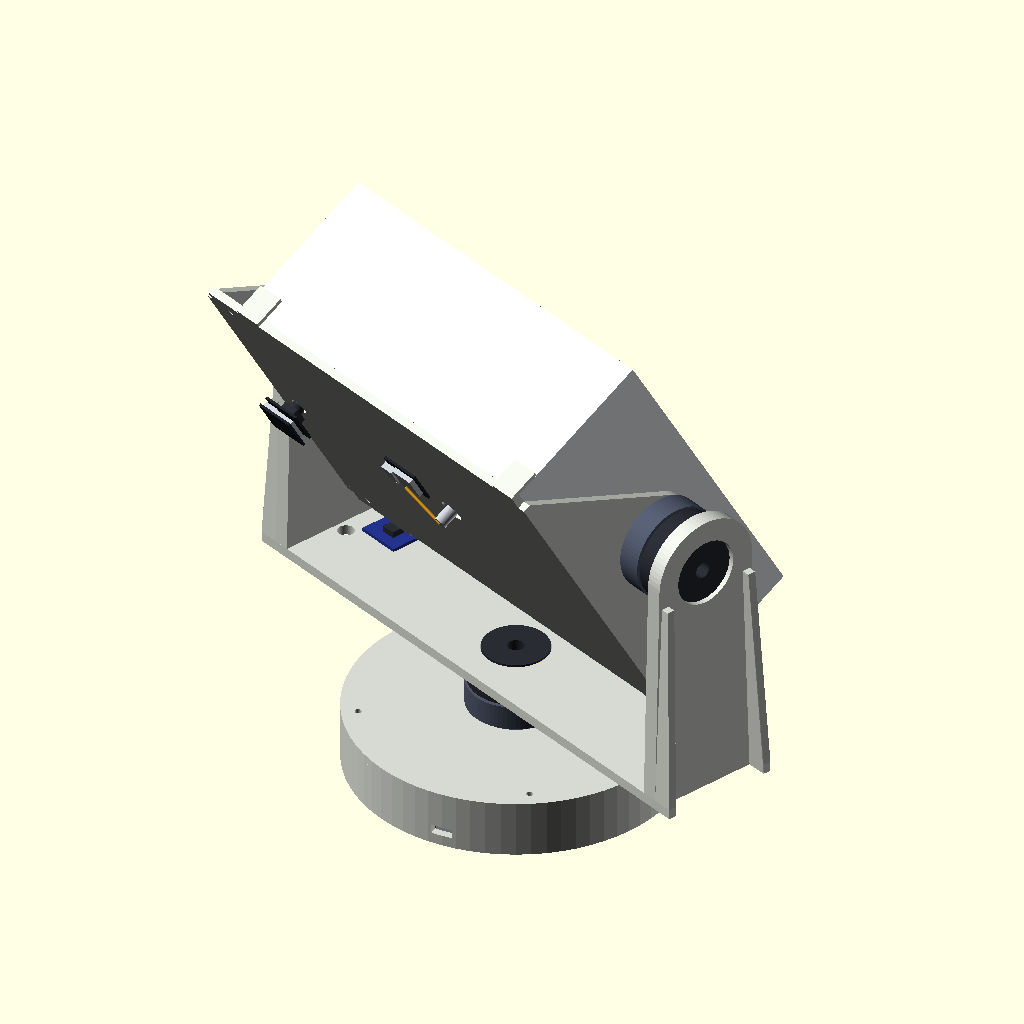
Cell 1: the model at its default parameters.
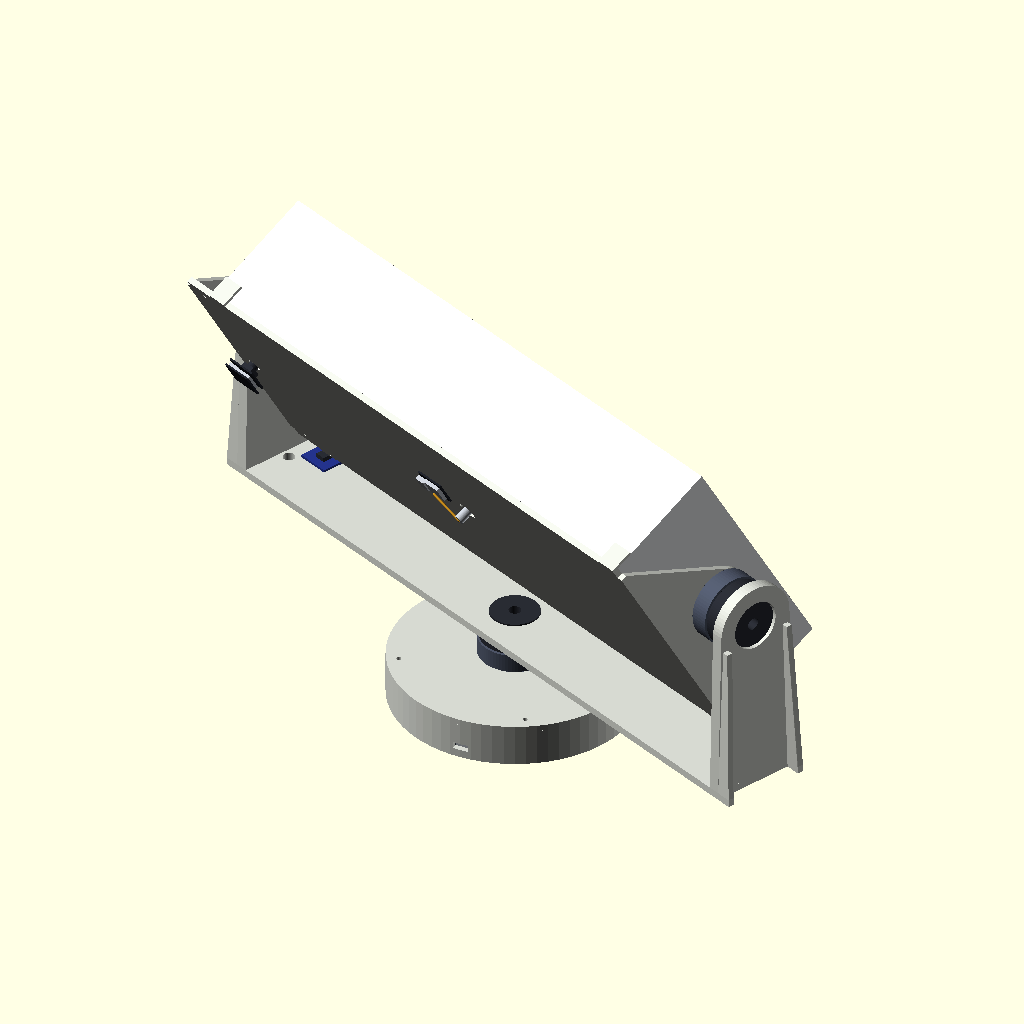
Cell 2: ant_w = 388 (everything else at default).
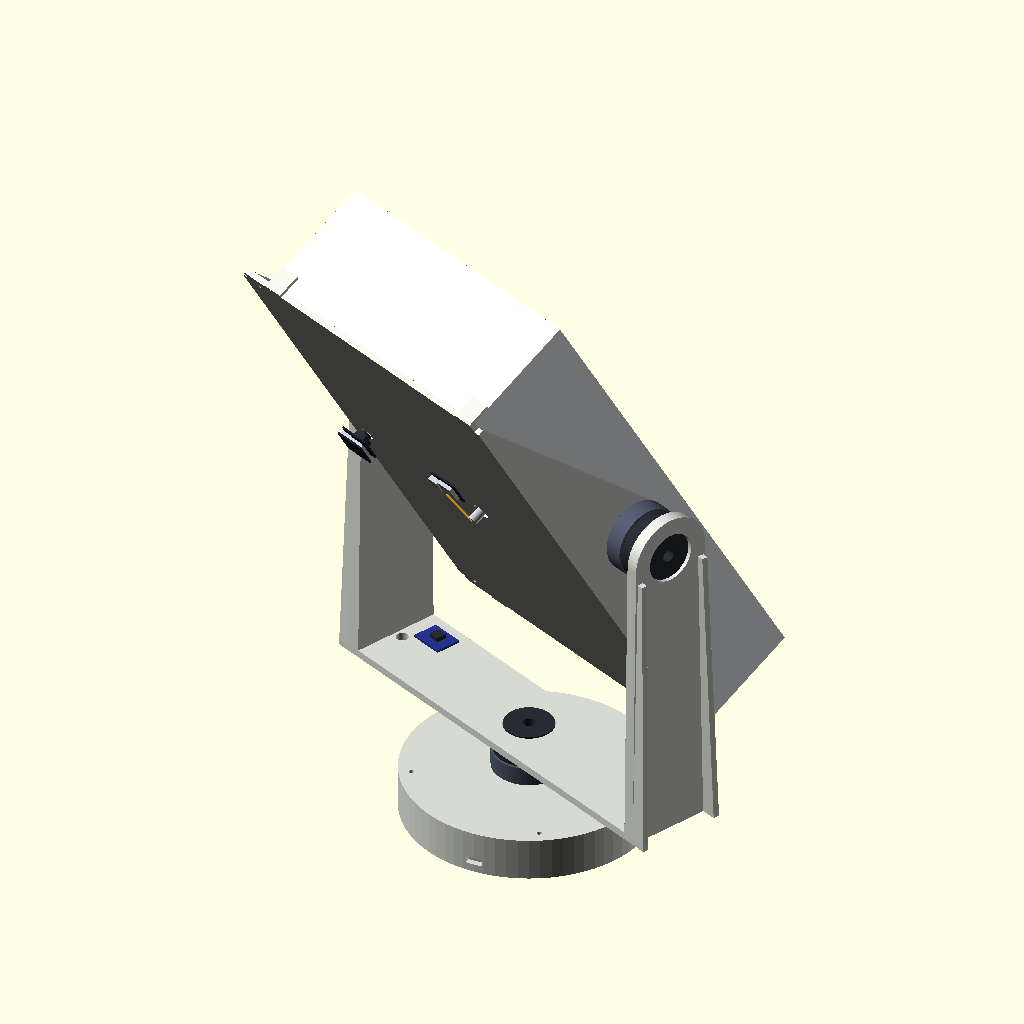
Cell 3: ant_h = 358 (everything else at default).
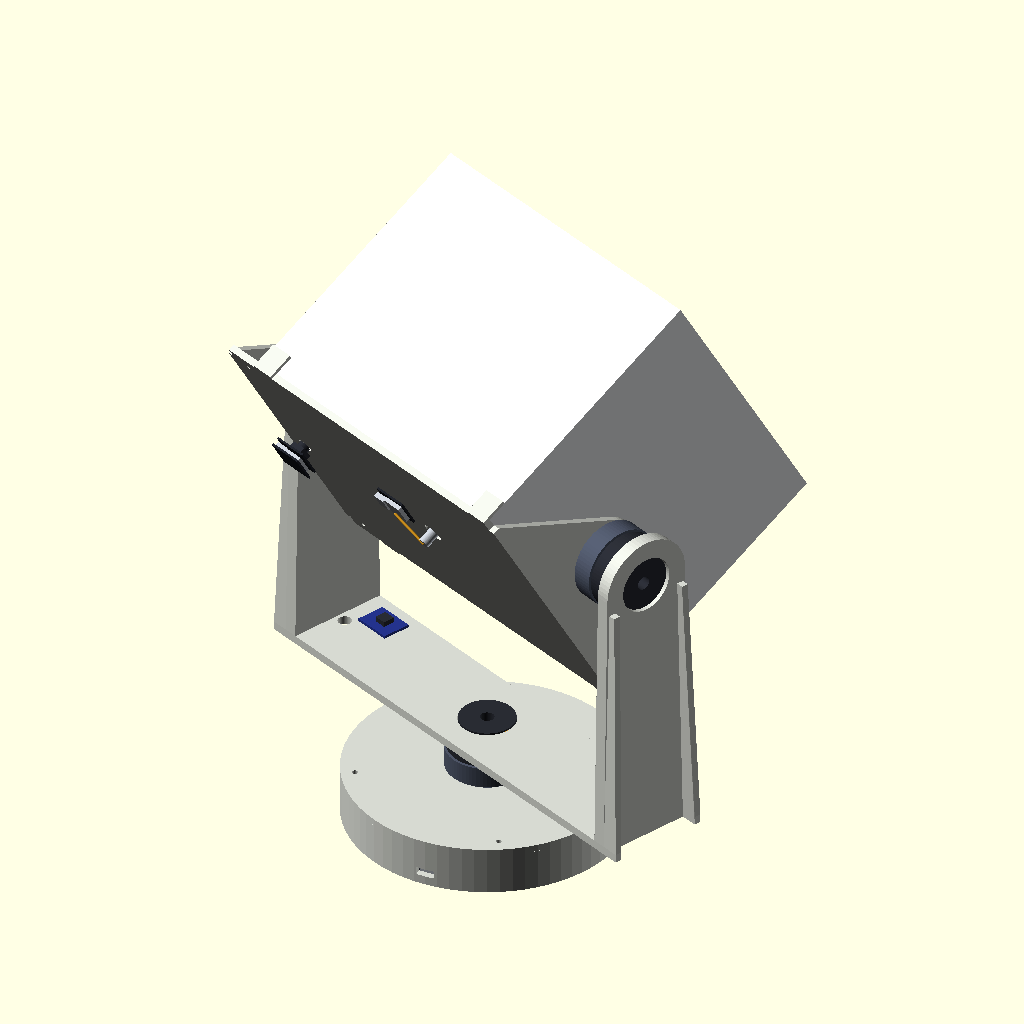
Cell 4: ant_t = 156 (everything else at default).
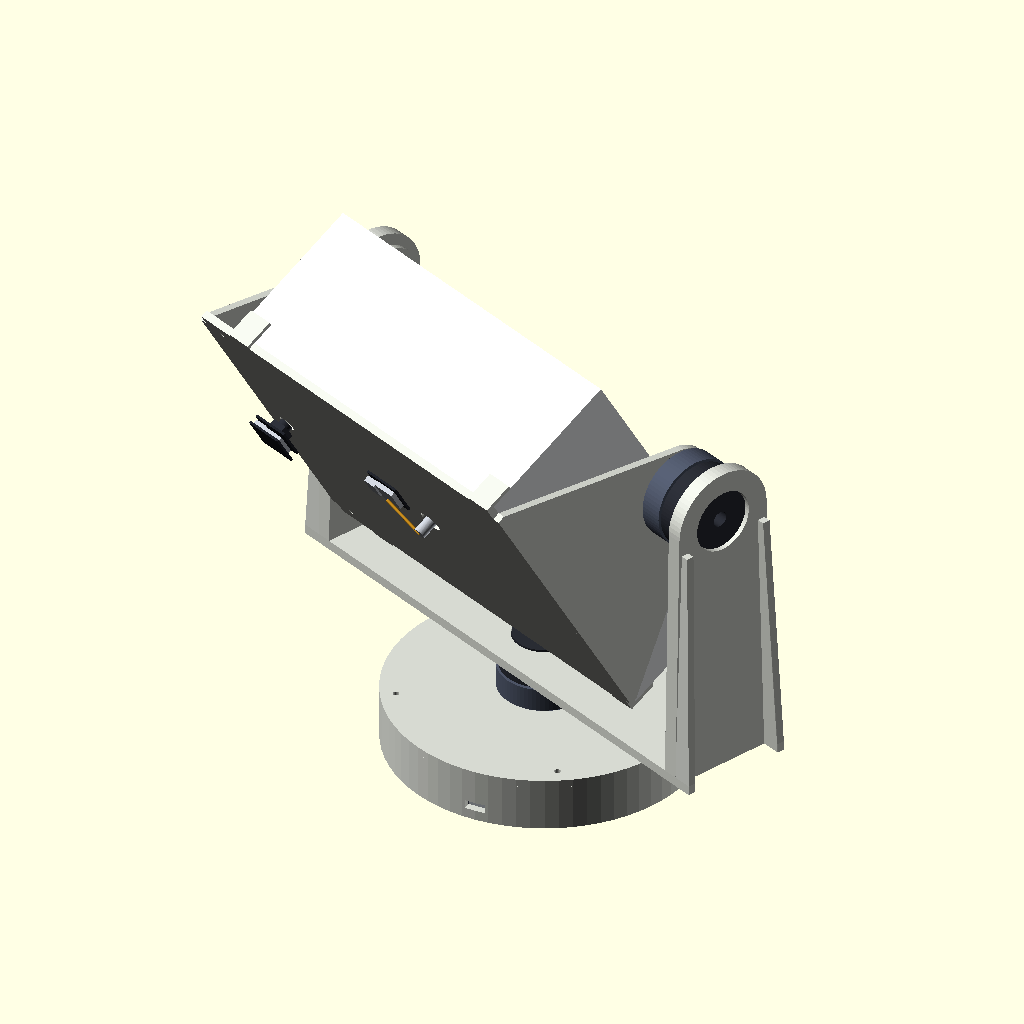
Cell 5: the same model with ant_off = 78.
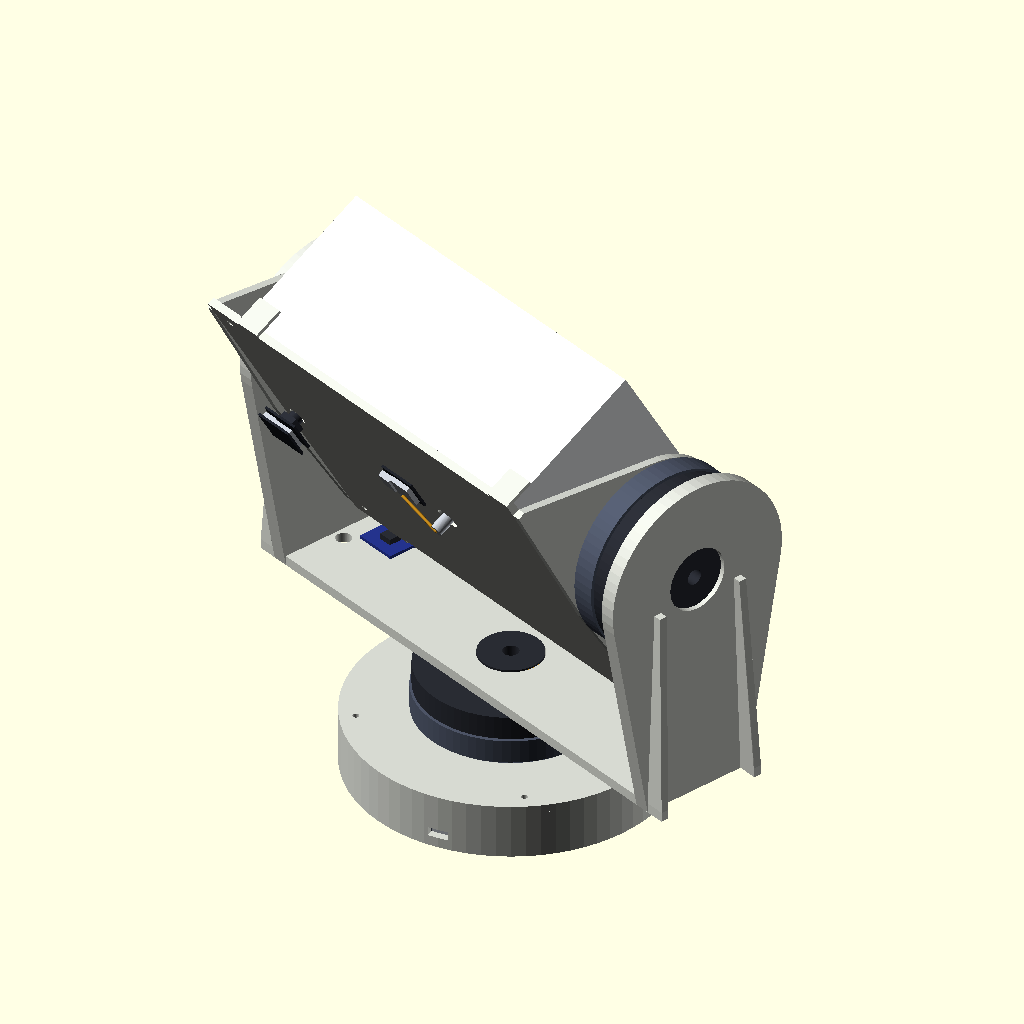
Cell 6 — mot_d set to 94, the other parameters unchanged.
All cells are drawn from the same view direction (rotation 55°, 0°, 25°, orthographic, colour scheme Cornfield), but the view is re-fitted for each cell, so position and scale can differ between cells as well as the parameter.
OpenSCAD source file cad/longrange24.scad:
// RadioMicroscope v2 - long-range 2.4 GHz variant.
// The desk model with a 16 dBi panel antenna in its enclosure and the
// larger GM4108H motors that its weight needs.
include <radiomicroscope.scad>

// AntenaBox v2 16: 194 x 179 x 78 mm, 357 g (shop figures)
ant_w = 194;
ant_h = 179;
ant_t = 78;
ant_off = 39;      // antenna centred on the tilt axis, so its weight balances

// iFlight GM4108H-120T with encoder (maker's page)
mot_d = 47;
mot_h = 32.3;
mot_shaft_od = 10;
mot_bore = 8;
mot_enc_d = 32;        // ASSUMED
mot_bolt_circle = 25;  // ASSUMED

arm_t = 8;
base_d = 160;
Parameter table extracted from the source (name, type, default, range or options):
ant_w: number, default 194
ant_h: number, default 179
ant_t: number, default 78
ant_off: number, default 39
mot_d: number, default 47
mot_h: number, default 32.3
mot_shaft_od: number, default 10
mot_bore: number, default 8
mot_enc_d: number, default 32
mot_bolt_circle: number, default 25
arm_t: number, default 8
base_d: number, default 160
